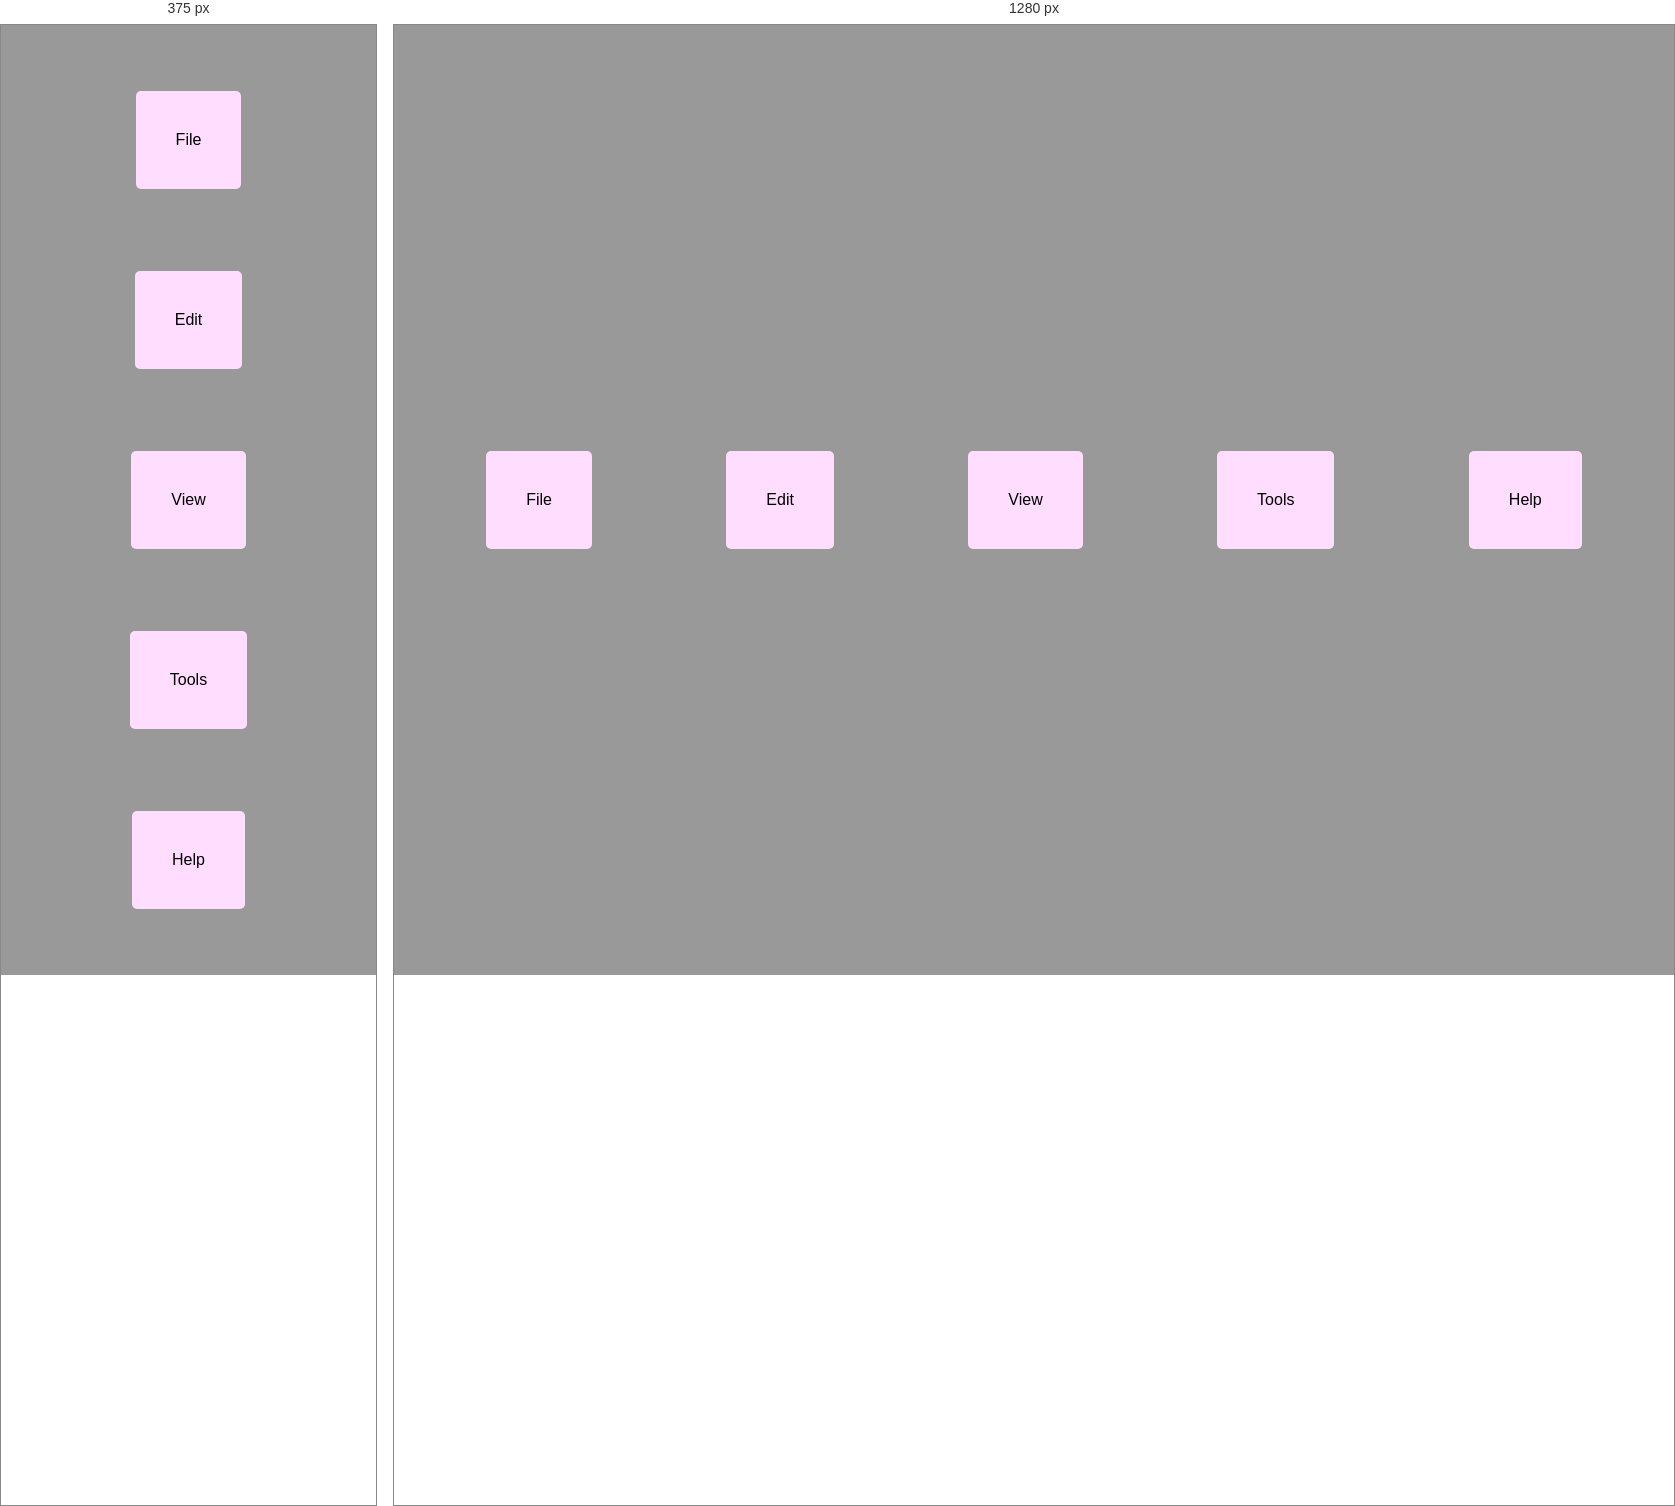
Rendered at 375 px and 1280 px, left to right.

<!-- file: layout-rwd-flex.html -->
<!DOCTYPE html>
<html lang="en" dir="ltr">
  <head>
    <meta charset="utf-8" />
    <title>CSS Demos | flexbox layout</title>
    <meta name="viewport" content="width=device-width, initial-scale=1" />
    <style>
      body {
        margin: 0;
        padding: 0;
        font-family: sans-serif;
      }
      .menu {
        background-color: #999;
        padding: 25px;
        height: 100vh;
        display: flex;
        justify-content: space-around;
        align-items: center;
      }
      .menu > div {
        background-color: #ffddff;
        border-radius: 5px;
        padding: 40px;
      }
      @media (max-width: 640px) {
        .menu {
          flex-direction: column;
          align-items: center;
        }
      }
    </style>
  </head>
  <body>
    <div class="menu">
      <div>File</div>
      <div>Edit</div>
      <div>View</div>
      <div>Tools</div>
      <div>Help</div>
    </div>
  </body>
</html>